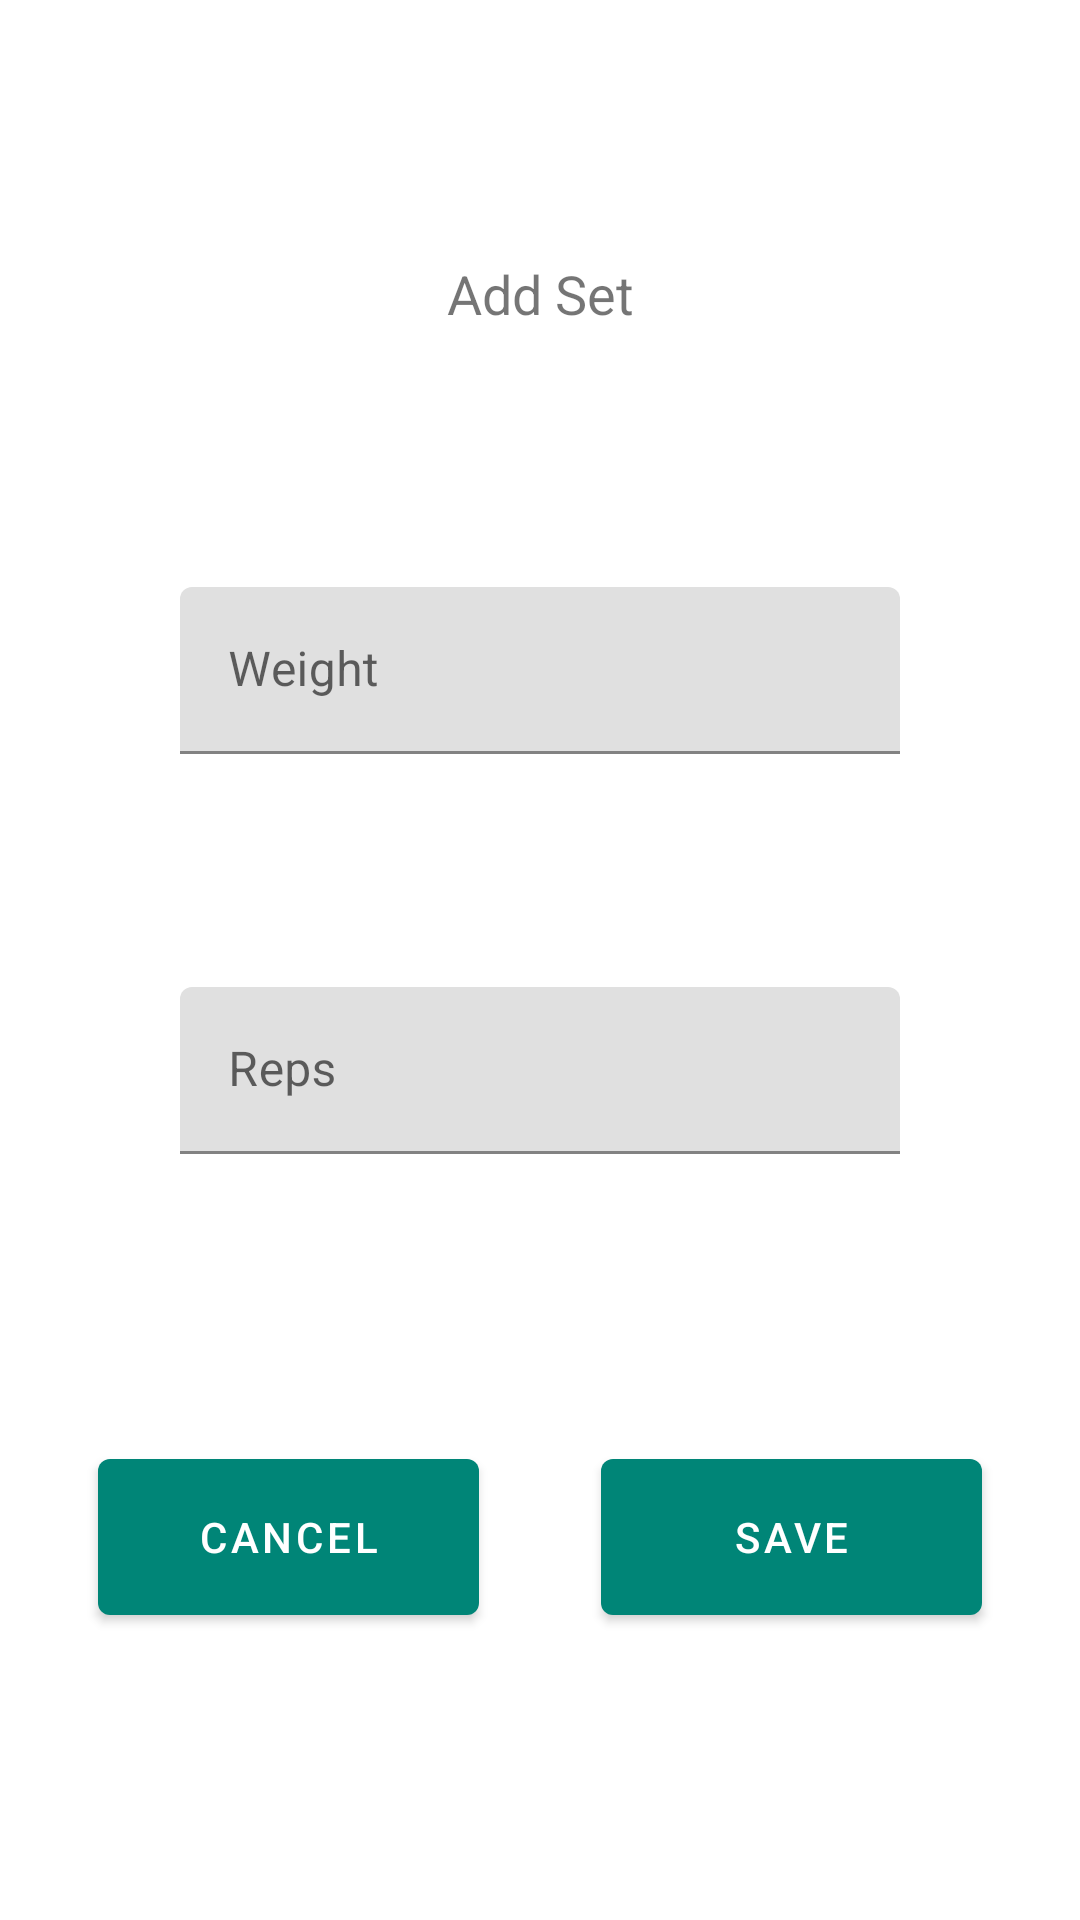

This screen was rendered from an Android layout file. Write that file and the resources it references.
<!-- AndroidManifest.xml: application theme AppTheme -->
<!-- res/layout/add_set_template.xml -->
<?xml version="1.0" encoding="utf-8"?>
<androidx.constraintlayout.widget.ConstraintLayout xmlns:android="http://schemas.android.com/apk/res/android"
    xmlns:app="http://schemas.android.com/apk/res-auto"
    xmlns:tools="http://schemas.android.com/tools"
    android:id="@+id/add_set_constraint_layout"
    android:layout_width="wrap_content"
    android:layout_height="wrap_content"
    android:layout_gravity="center"
    android:layout_margin="8dp">

    <TextView
        android:id="@+id/addSetText"
        android:layout_width="wrap_content"
        android:layout_height="wrap_content"
        android:gravity="center"
        android:padding="8dp"
        android:text="@string/add_set"
        android:textSize="18sp"
        app:layout_constraintBottom_toTopOf="@+id/weightInputTxtLayout"
        app:layout_constraintEnd_toEndOf="parent"
        app:layout_constraintStart_toStartOf="parent"
        app:layout_constraintTop_toTopOf="parent" />

    <com.google.android.material.textfield.TextInputLayout
        android:id="@+id/weightInputTxtLayout"
        android:layout_width="240dp"
        android:layout_height="wrap_content"
        android:hint="@string/weight"
        app:layout_constraintBottom_toTopOf="@+id/repsInputTxtLayout"
        app:layout_constraintEnd_toEndOf="parent"
        app:layout_constraintStart_toStartOf="parent"
        app:layout_constraintTop_toBottomOf="@+id/addSetText">

        <com.google.android.material.textfield.TextInputEditText
            android:id="@+id/weightInputTxt"
            android:layout_width="match_parent"
            android:layout_height="wrap_content"
            android:inputType="numberDecimal" />
    </com.google.android.material.textfield.TextInputLayout>

    <com.google.android.material.textfield.TextInputLayout
        android:id="@+id/repsInputTxtLayout"
        android:layout_width="240dp"
        android:layout_height="wrap_content"
        android:hint="@string/reps"
        app:layout_constraintBottom_toTopOf="@+id/save_cancel_layout"
        app:layout_constraintEnd_toEndOf="parent"
        app:layout_constraintStart_toStartOf="parent"
        app:layout_constraintTop_toBottomOf="@+id/weightInputTxtLayout">

        <com.google.android.material.textfield.TextInputEditText
            android:id="@+id/repsInputTxt"
            android:layout_width="match_parent"
            android:layout_height="wrap_content"
            android:inputType="number" />
    </com.google.android.material.textfield.TextInputLayout>

    <androidx.constraintlayout.widget.ConstraintLayout
        android:id="@+id/save_cancel_layout"
        android:layout_width="match_parent"
        android:layout_height="100dp"
        app:layout_constraintBottom_toBottomOf="parent"
        app:layout_constraintTop_toBottomOf="@+id/repsInputTxtLayout">

        <com.google.android.material.button.MaterialButton
            android:id="@+id/saveBtn"
            android:layout_width="127dp"
            android:layout_height="64dp"

            android:layout_margin="8dp"
            android:gravity="center"
            android:padding="16dp"
            android:text="@string/save"
            android:textSize="14sp"
            app:layout_constraintBottom_toBottomOf="parent"
            app:layout_constraintEnd_toEndOf="parent"
            app:layout_constraintHorizontal_bias="0.5"
            app:layout_constraintStart_toEndOf="@+id/cancelBtn"
            app:layout_constraintTop_toTopOf="parent" />

        <com.google.android.material.button.MaterialButton
            android:id="@+id/cancelBtn"
            android:layout_width="127dp"
            android:layout_height="64dp"

            android:layout_margin="8dp"
            android:gravity="center"
            android:padding="16dp"
            android:text="@android:string/cancel"
            android:textSize="14sp"
            app:layout_constraintBottom_toBottomOf="parent"
            app:layout_constraintEnd_toStartOf="@+id/saveBtn"
            app:layout_constraintHorizontal_bias="0.5"
            app:layout_constraintStart_toStartOf="parent"
            app:layout_constraintTop_toTopOf="parent" />
    </androidx.constraintlayout.widget.ConstraintLayout>

</androidx.constraintlayout.widget.ConstraintLayout>
<!-- resources referenced by this layout -->
<resources>
  <string name="add_set">Add Set</string>
  <string name="reps">Reps</string>
  <string name="save">Save</string>
  <string name="weight">Weight</string>
  <style name="AppTheme" parent="Theme.MaterialComponents.DayNight.NoActionBar">
          
          <item name="colorPrimary">@color/colorPrimary</item>
          <item name="colorPrimaryDark">@color/colorPrimaryDark</item>
          <item name="colorAccent">@color/colorAccent</item>
          <item name="colorOnPrimary">@color/white</item>
      </style>
  <color name="colorPrimary">#008577</color>
  <color name="colorPrimaryDark">#00574B</color>
  <color name="colorAccent">#D81B60</color>
  <color name="white">#FFF</color>
</resources>
